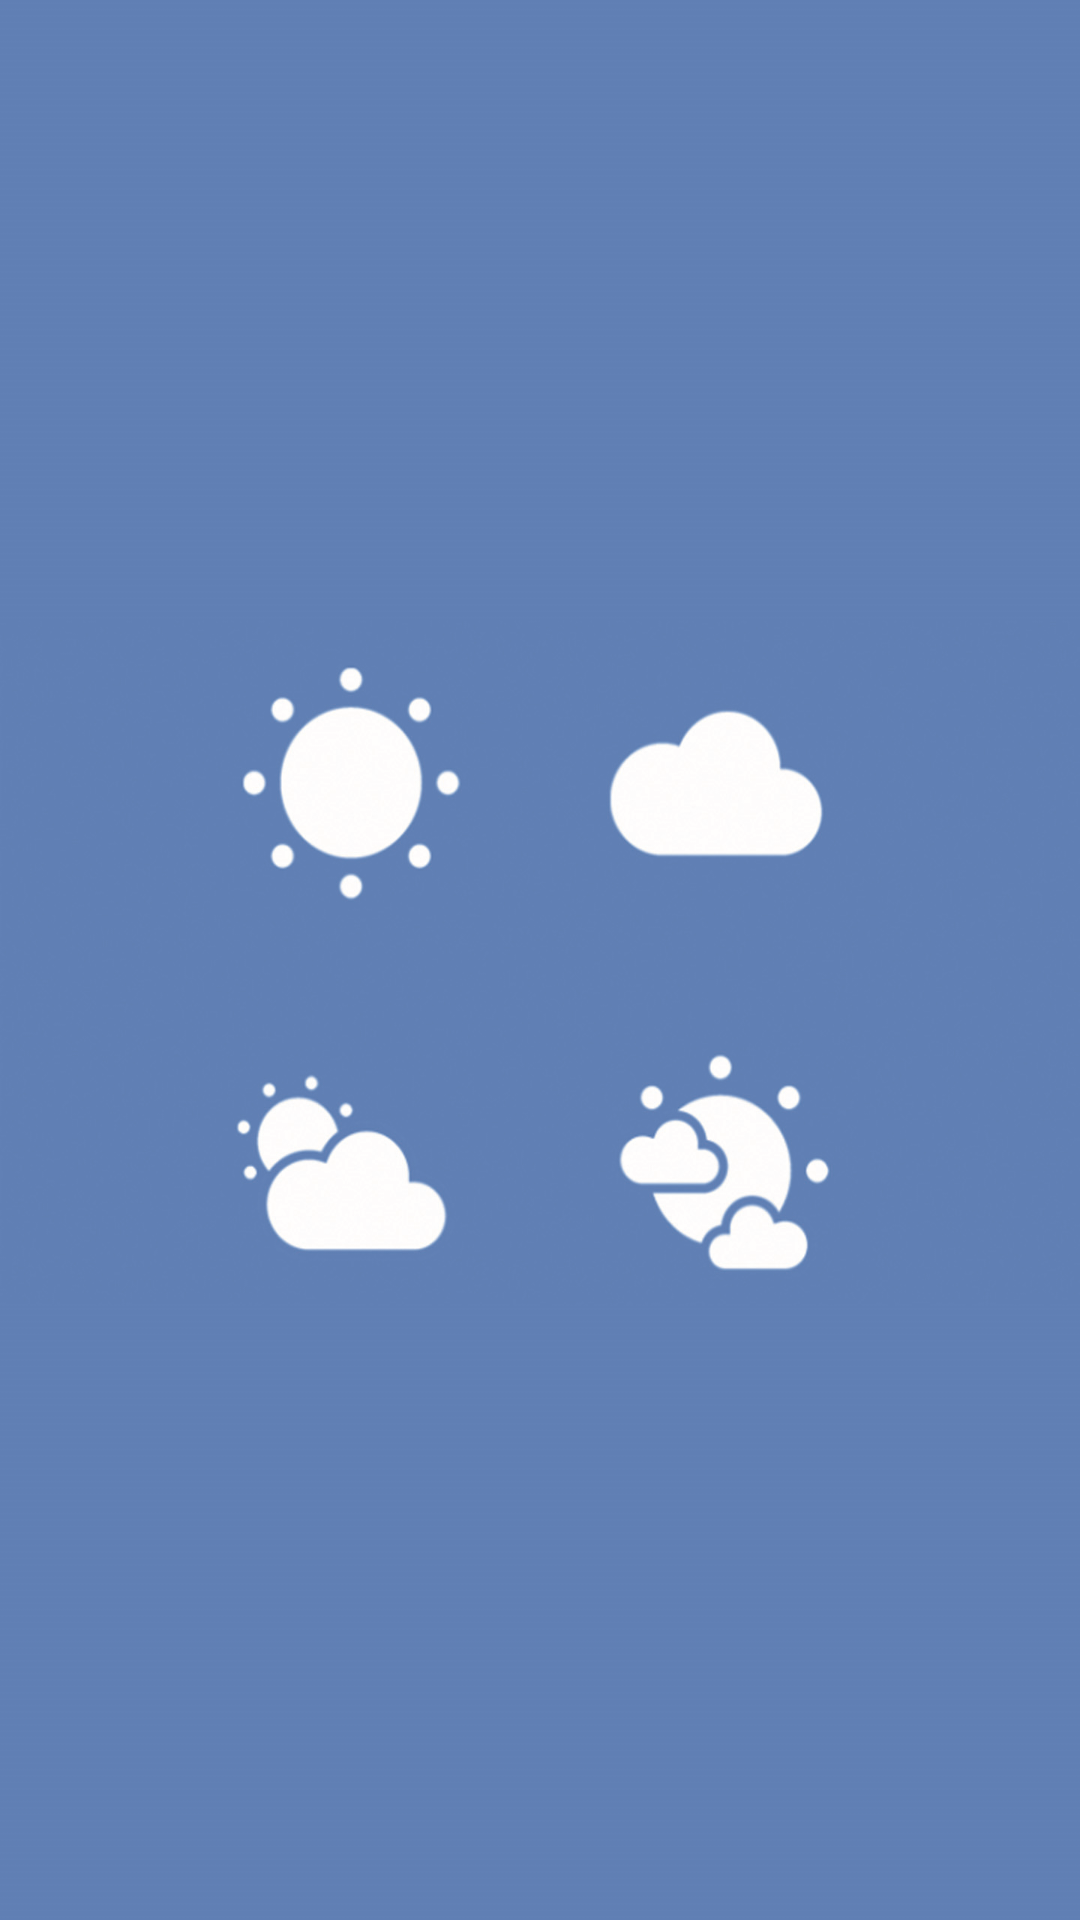

Write the Android layout XML for this screen, with the resource values it uses.
<!-- AndroidManifest.xml: activity theme FullscreenTheme -->
<!-- res/layout/activity_splash.xml -->
<?xml version="1.0" encoding="utf-8"?>
<RelativeLayout xmlns:android="http://schemas.android.com/apk/res/android"
    xmlns:tools="http://schemas.android.com/tools"
    android:layout_width="match_parent"
    android:layout_height="match_parent"
    tools:context="com.srihi.androidapplication.parisweather.activities.SplashActivity"
    >

    <RelativeLayout
        android:layout_width="fill_parent"
        android:layout_height="match_parent"
        android:background="@drawable/splash"
       >

    </RelativeLayout>

</RelativeLayout>
<!-- resources referenced by this layout -->
<resources>
  <!-- drawable splash: png bitmap (drawable-xxxhdpi, 376884 bytes) -->
  <style name="FullscreenTheme" parent="BaseTheme">
          <item name="android:windowFullscreen">true</item>
      </style>
  <style name="BaseTheme" parent="ParentTheme" />
  <style name="ParentTheme" parent="Theme.AppCompat.Light.NoActionBar">
          <item name="android:windowFullscreen">false</item>
          <item name="android:windowContentOverlay">@null</item>
          <item name="android:windowBackground">@color/transparent</item>
          <item name="android:windowIsTranslucent">false</item>
          <item name="android:windowActionBarOverlay">true</item>
          <item name="windowActionBar">false</item>
          <item name="windowNoTitle">true</item>
      </style>
  <color name="transparent">#00000000</color>
</resources>
